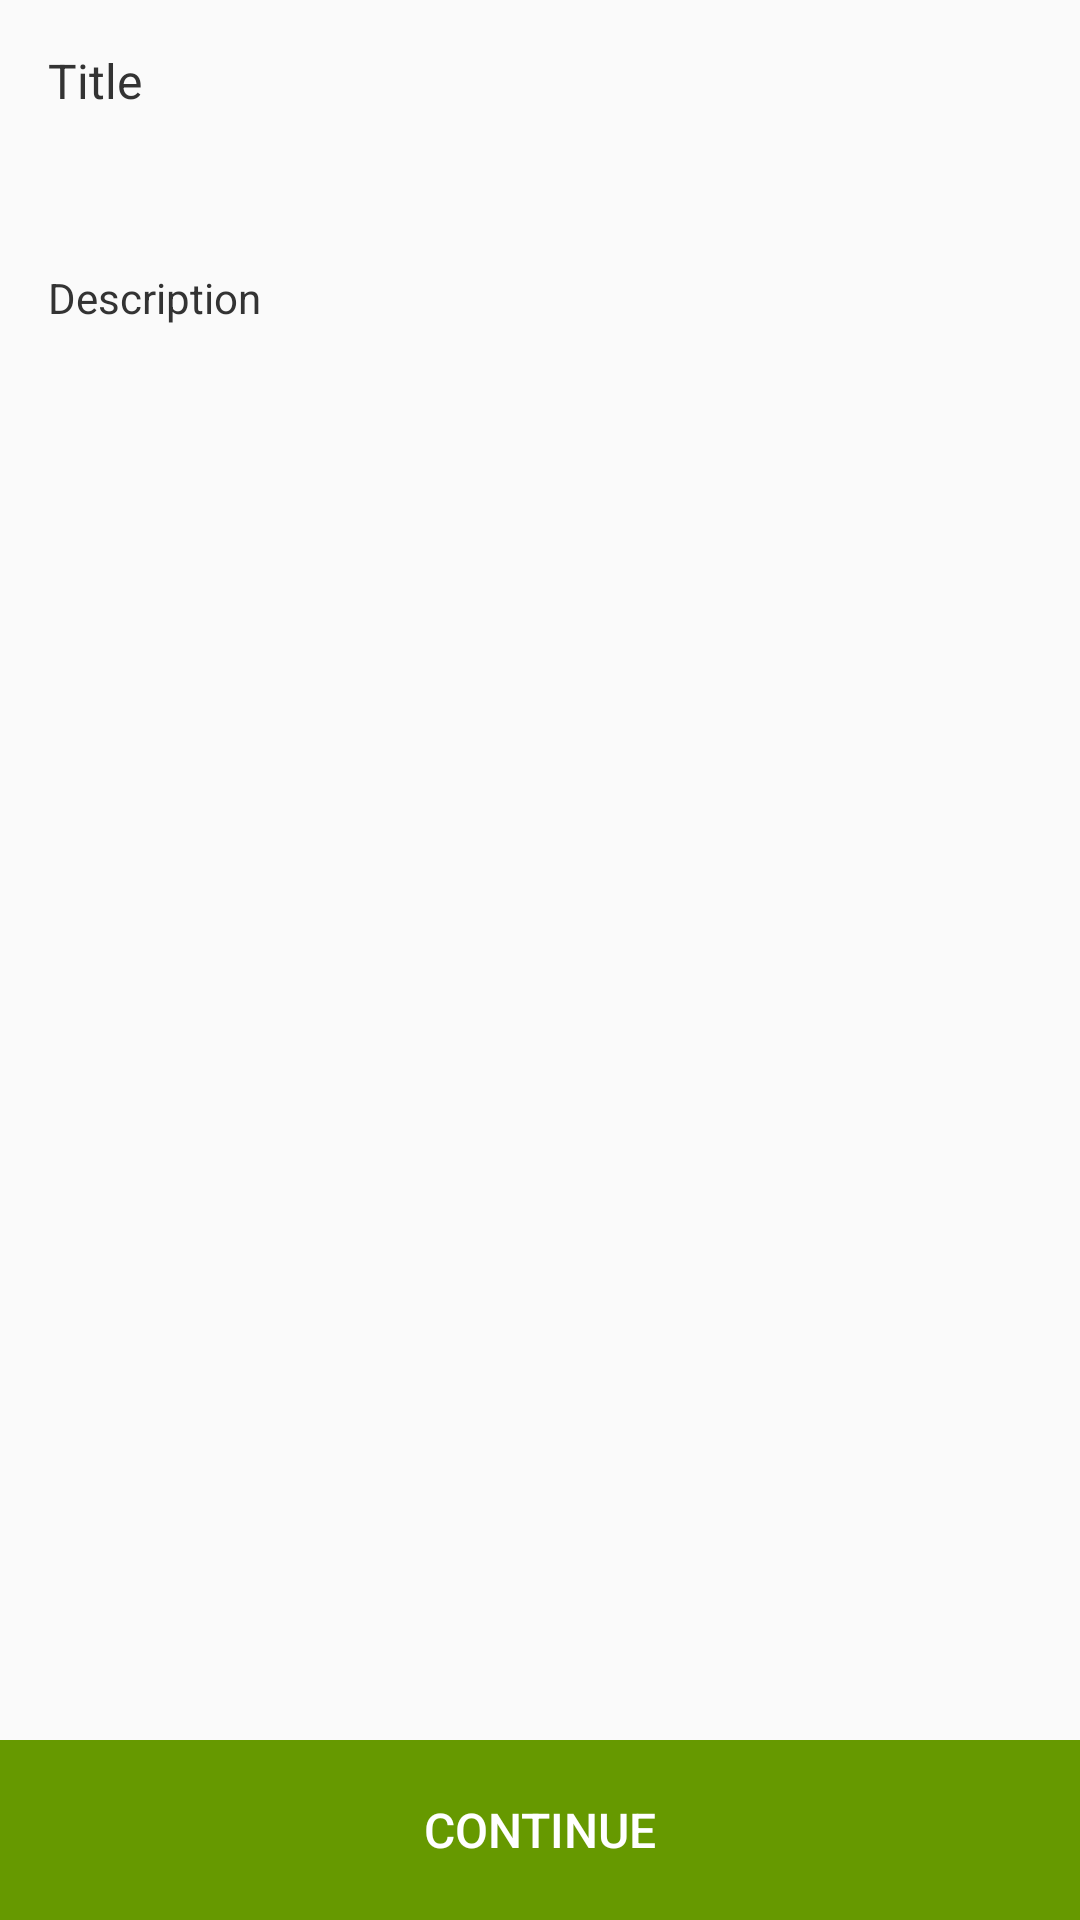

Layout XML and referenced resources for this Android screen:
<!-- AndroidManifest.xml: application theme AppTheme -->
<!-- res/layout/fragment_checkboxes.xml -->
<?xml version="1.0" encoding="utf-8"?>
<LinearLayout xmlns:android="http://schemas.android.com/apk/res/android"
    android:orientation="vertical" android:layout_width="match_parent"
    android:layout_height="match_parent">


    <ScrollView
        android:id="@+id/content"
        android:layout_width="match_parent"
        android:layout_height="448dp"
        android:layout_weight="2">

        <LinearLayout
            android:layout_width="match_parent"
            android:layout_height="wrap_content"
            android:orientation="vertical">

            <TextView
                android:id="@+id/textview_q_title"
                style="?android:textAppearanceMedium"
                android:layout_width="match_parent"
                android:layout_height="wrap_content"
                android:layout_marginBottom="20dp"
                android:lineSpacingMultiplier="1.2"
                android:padding="16dp"
                android:text="Title"
                android:textColor="#333"
                android:textSize="16sp" />

            <TextView
                android:id="@+id/textview_q_desc"
                style="?android:textAppearanceMedium"
                android:layout_width="match_parent"
                android:layout_height="wrap_content"
                android:layout_marginBottom="20dp"
                android:lineSpacingMultiplier="1.2"
                android:padding="16dp"
                android:text="Description"
                android:textColor="#333"
                android:textSize="14sp" />

            <LinearLayout
                android:id="@+id/linearLayout_checkboxes"
                android:layout_width="match_parent"
                android:layout_height="match_parent"
                android:layout_marginLeft="16dp"
                android:layout_marginRight="16dp"
                android:orientation="vertical"></LinearLayout>

        </LinearLayout>


    </ScrollView>



    <include layout="@layout/footer"
        android:layout_height="wrap_content"
        android:layout_width="match_parent"></include>


</LinearLayout>
<!-- res/layout/footer.xml (included above) -->
<?xml version="1.0" encoding="utf-8"?>
<LinearLayout xmlns:android="http://schemas.android.com/apk/res/android"
    android:orientation="vertical"
    android:layout_width="match_parent"
    android:layout_height="match_parent">

    <Button
        android:layout_width="match_parent"
        android:layout_height="60dp"
        android:text="@string/xcontinue"
        android:id="@+id/button_continue"
        android:layout_gravity="center_horizontal"
        android:background="#669900"
        android:textColor="#FFF"
        android:textSize="16sp" />
</LinearLayout>
<!-- resources referenced by this layout -->
<resources>
  <string name="xcontinue">Continue</string>
  <style name="AppTheme" parent="Theme.AppCompat.Light.NoActionBar">
          
          <item name="colorPrimary">@color/colorPrimary</item>
          <item name="colorPrimaryDark">@color/colorPrimaryDark</item>
          <item name="colorAccent">@color/colorAccent</item>
          <item name="android:textColorPrimary">@color/textColorPrimary</item>
          <item name="android:textColor">@color/textColorPrimary</item>
          <item name="android:windowContentOverlay">@null</item>
          
          <item name="preferenceTheme">@style/AppPreferenceTheme</item>
  
          
          <item name="alertDialogTheme">@style/AppAlertDialog</item>
      </style>
  <color name="colorPrimary">#FFFFFF</color>
  <color name="colorPrimaryDark">#FFFFFF</color>
  <color name="colorAccent">#747576</color>
  <color name="textColorPrimary">#727272</color>
  <style name="AppPreferenceTheme" parent="@style/PreferenceThemeOverlay">
          <item name="preferenceFragmentCompatStyle">@style/AppPreferenceFragmentCompatStyle</item>
      </style>
  <style name="AppAlertDialog" parent="Theme.AppCompat.DayNight.Dialog.Alert">
          
          <item name="colorAccent">@color/colorAccent</item>
      </style>
  <style name="AppPreferenceFragmentCompatStyle" parent="@style/PreferenceFragment.Material">
          
          <item name="android:layout">@layout/pref_screen</item>
      </style>
</resources>
